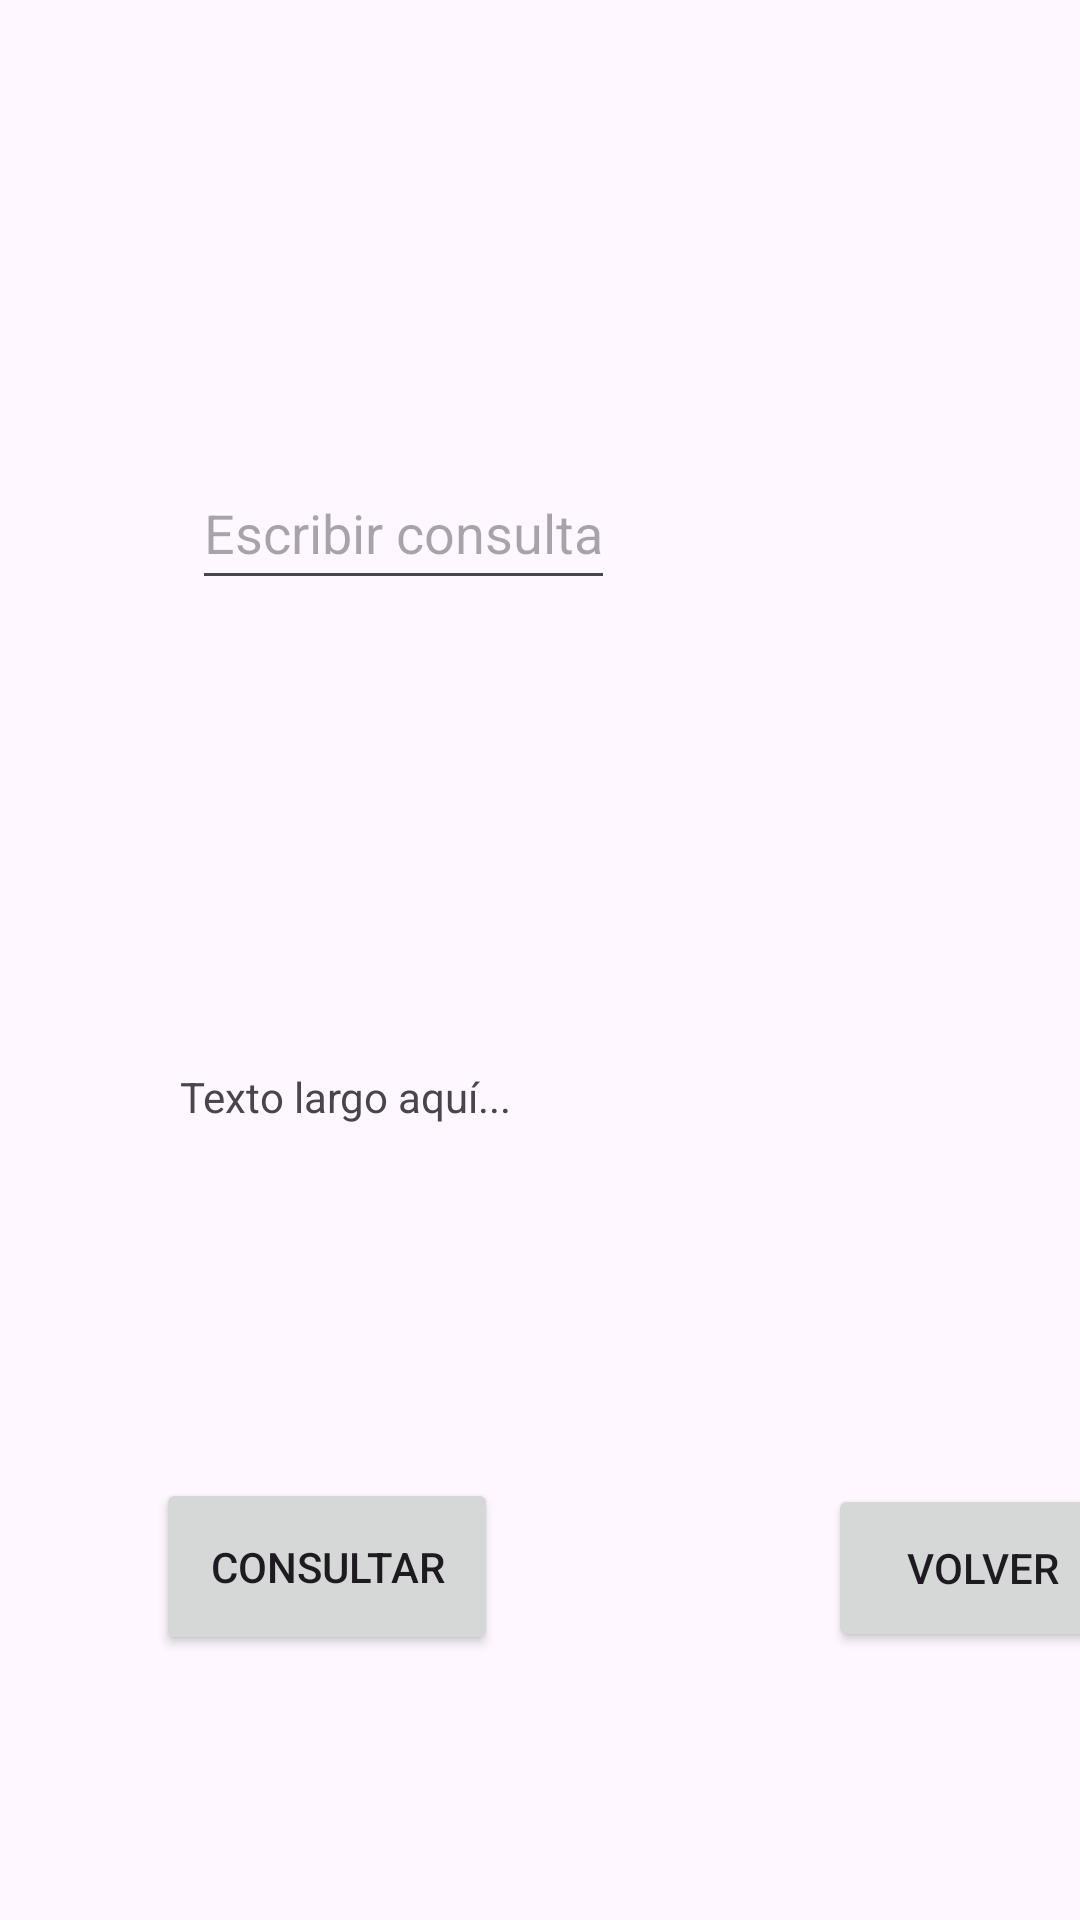

The Android layout XML behind this screen, and the referenced resources:
<!-- AndroidManifest.xml: application theme Theme.AppClase -->
<!-- res/layout/consultas.xml -->
<?xml version="1.0" encoding="utf-8"?>
<androidx.constraintlayout.widget.ConstraintLayout xmlns:android="http://schemas.android.com/apk/res/android"
    xmlns:app="http://schemas.android.com/apk/res-auto"
    xmlns:tools="http://schemas.android.com/tools"
    android:layout_width="match_parent"
    android:layout_height="match_parent"
    tools:context=".Consultas">

    <HorizontalScrollView
        android:id="@+id/horizontalScrollView"
        android:layout_width="380dp"
        android:layout_height="200dp"
        android:layout_marginStart="30dp"
        android:layout_marginTop="24dp"
        app:layout_constraintStart_toStartOf="parent"
        app:layout_constraintTop_toBottomOf="@+id/horizontalScrollView2">

        <ScrollView
            android:id="@+id/scrollView"
            android:layout_width="match_parent"
            android:layout_height="match_parent"
            android:layout_marginStart="30dp"
            android:layout_marginTop="64dp"
            app:layout_constraintStart_toStartOf="parent"
            app:layout_constraintTop_toBottomOf="@+id/scrollView2">

            <TextView
                android:id="@+id/textViewConsultas"
                android:layout_width="match_parent"
                android:layout_height="match_parent"
                android:inputType="textMultiLine"
                android:minHeight="48dp"
                android:text="Texto largo aquí..." />
        </ScrollView>
    </HorizontalScrollView>

    <HorizontalScrollView
        android:id="@+id/horizontalScrollView2"
        android:layout_width="380dp"
        android:layout_height="200dp"
        android:layout_marginStart="32dp"
        android:layout_marginTop="68dp"
        app:layout_constraintStart_toStartOf="parent"
        app:layout_constraintTop_toTopOf="parent">

        <ScrollView
            android:id="@+id/scrollView2"
            android:layout_width="match_parent"
            android:layout_height="match_parent"
            android:layout_marginStart="32dp"
            android:layout_marginTop="84dp"
            app:layout_constraintStart_toStartOf="parent"
            app:layout_constraintTop_toTopOf="parent">

            <EditText
                android:id="@+id/editTextConsultas"
                android:layout_width="match_parent"
                android:layout_height="match_parent"
                android:hint="Escribir consulta"
                android:inputType="textMultiLine"
                android:layout_marginEnd="30dp"
                android:minHeight="48dp" />
        </ScrollView>
    </HorizontalScrollView>

    <Button
        android:id="@+id/buttonConsultarConsultas"
        android:layout_width="114dp"
        android:layout_height="59dp"
        android:layout_marginStart="52dp"
        android:onClick="consultar"
        android:text="Consultar"
        app:layout_constraintBottom_toBottomOf="parent"
        app:layout_constraintStart_toStartOf="parent"
        app:layout_constraintTop_toTopOf="parent"
        app:layout_constraintVertical_bias="0.848" />

    <Button
        android:id="@+id/buttonVolverConsultas"
        android:layout_width="103dp"
        android:layout_height="56dp"
        android:layout_marginStart="276dp"
        android:layout_marginTop="56dp"
        android:onClick="volver"
        android:text="Volver"
        app:layout_constraintBottom_toBottomOf="parent"
        app:layout_constraintStart_toStartOf="parent"
        app:layout_constraintTop_toTopOf="parent"
        app:layout_constraintVertical_bias="0.831" />
</androidx.constraintlayout.widget.ConstraintLayout>
<!-- resources referenced by this layout -->
<resources>
  <style name="Theme.AppClase" parent="Base.Theme.AppClase" />
  <style name="Base.Theme.AppClase" parent="Theme.Material3.DayNight.NoActionBar">
          
          
      </style>
</resources>
